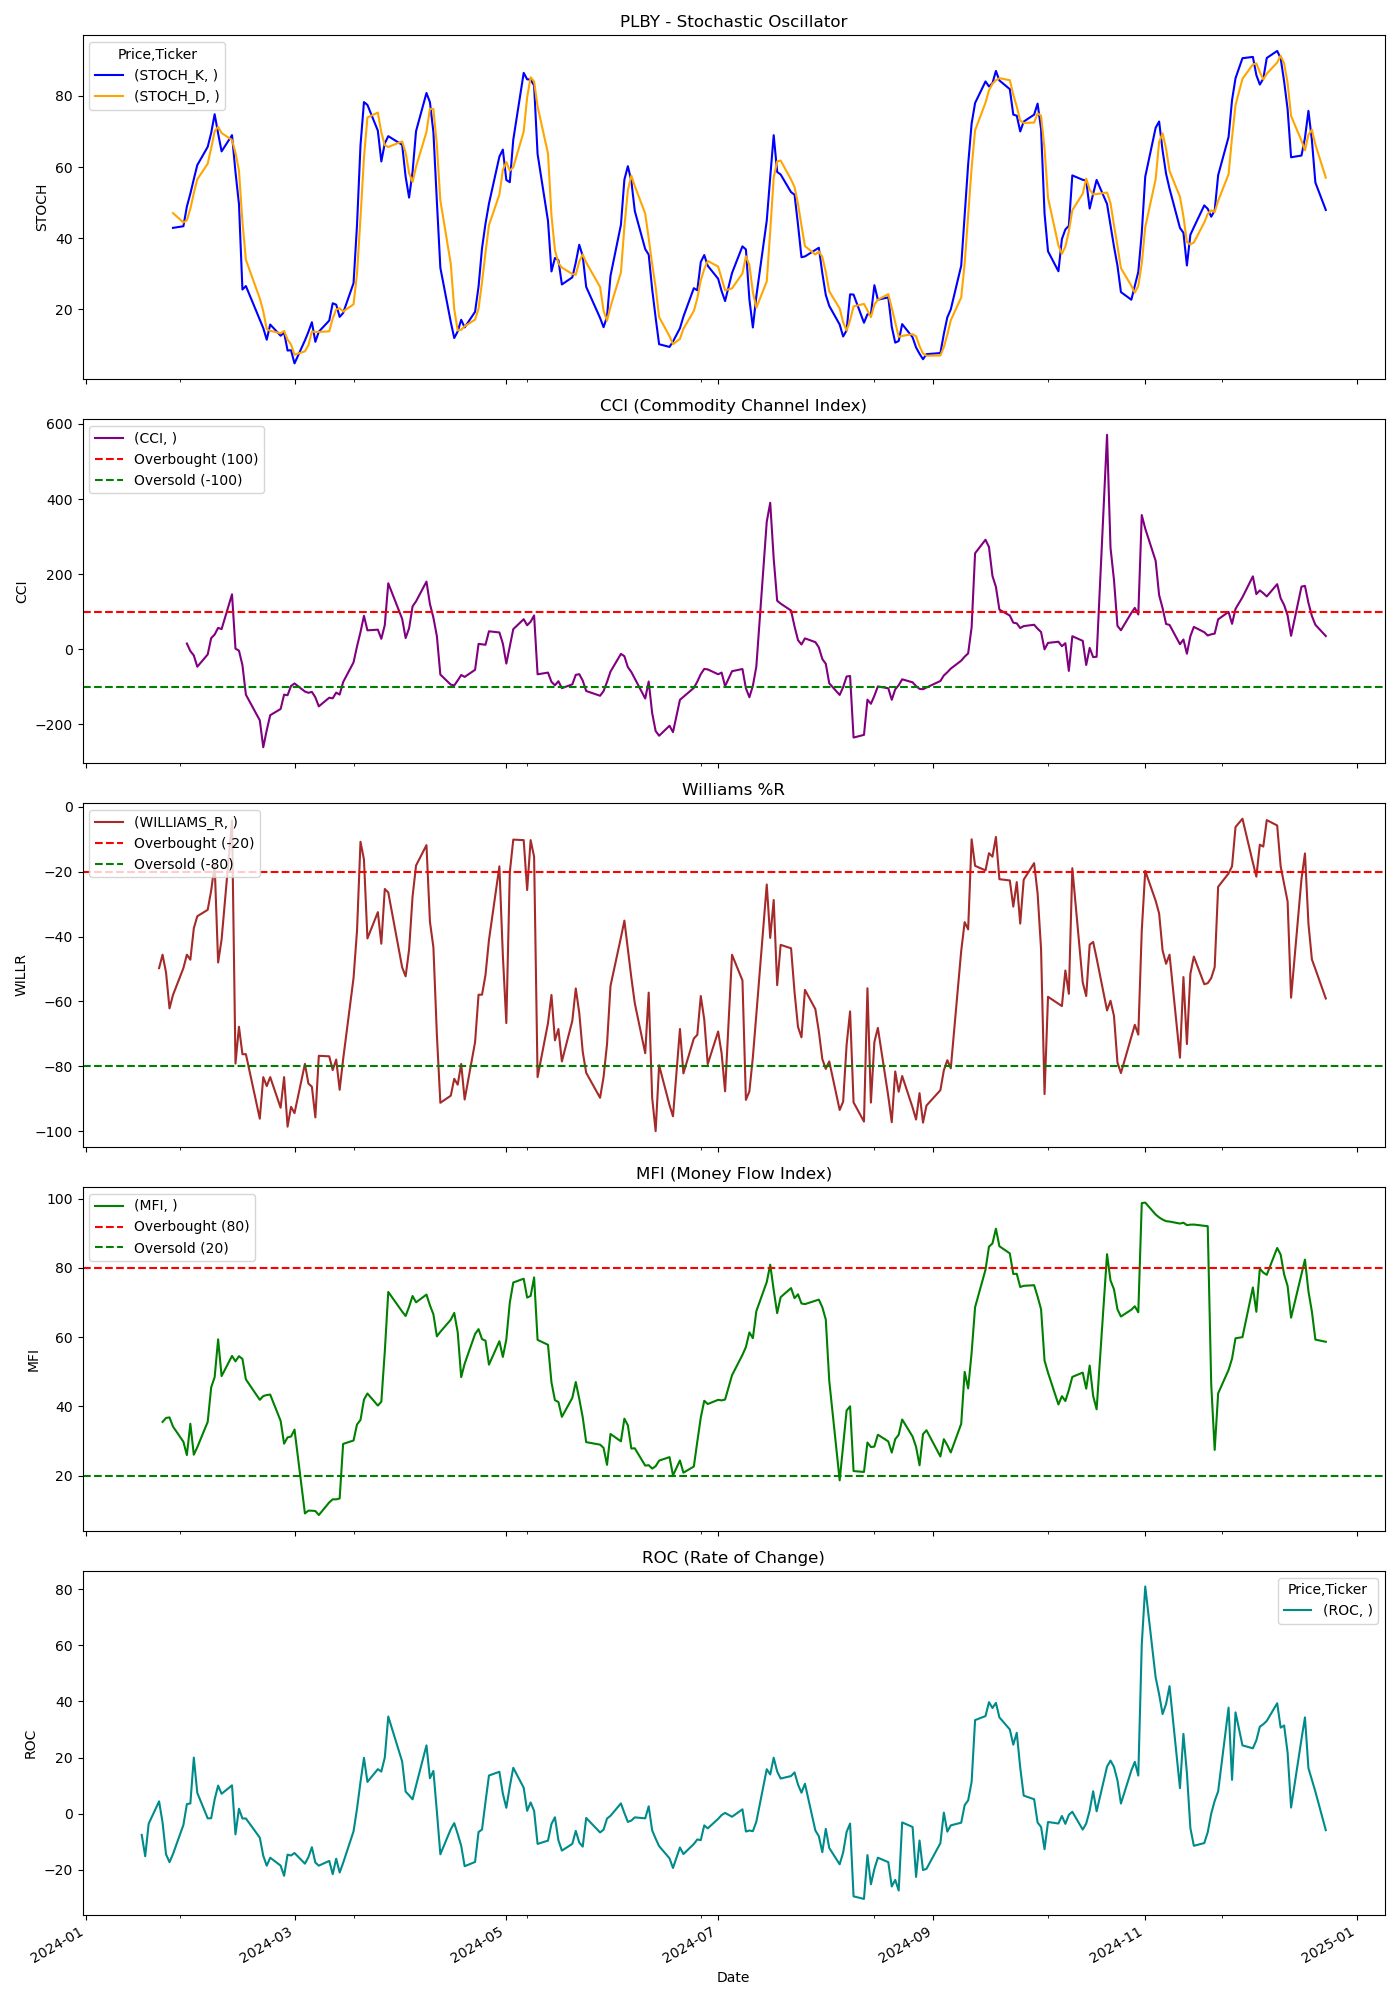

Source data for this figure (header and first rows):
Price, Close, High, Low, Open, Volume, STOCH_K, STOCH_D, CCI, WILLIAMS_R, MFI, ROC
Ticker, PLBY, PLBY, PLBY, PLBY, PLBY, , , , , , 
Date, , , , , , , , , , , 
2024-01-02, 1.19, 1.28, 1.01, 1.01, 2119600, , , , , , 
2024-01-03, 1.14, 1.177, 1.06, 1.15, 902900, , , , , , 
2024-01-04, 1.12, 1.15, 1.08, 1.14, 612700, , , , , , 
2024-01-05, 1.14, 1.16, 1.081, 1.13, 545300, , , , , , 
2024-01-08, 1.26, 1.35, 1.12, 1.17, 1523200, , , , , , 
2024-01-09, 1.38, 1.4, 1.21, 1.24, 1169100, , , , , , 
2024-01-10, 1.33, 1.55, 1.03, 1.41, 3945900, , , , , , 
2024-01-11, 1.32, 1.42, 1.305, 1.35, 1047100, , , , , , 
2024-01-12, 1.24, 1.36, 1.17, 1.33, 906600, , , , , , 
2024-01-16, 1.18, 1.27, 1.12, 1.26, 612400, , , , , , 
2024-01-17, 1.1, 1.15, 1.06, 1.13, 1105700, , , , , , -7.563
2024-01-18, 0.967, 1.198, 0.88, 1.18, 1307400, , , , , , -15.18
2024-01-19, 1.08, 1.12, 0.826, 1.0, 1598200, , , , , , -3.571
2024-01-22, 1.19, 1.33, 1.09, 1.1, 943500, , , , -49.72, , 4.386
2024-01-23, 1.22, 1.24, 1.19, 1.19, 385400, , , , -45.58, 35.49, -3.175
2024-01-24, 1.18, 1.24, 1.18, 1.23, 325200, , , , -51.1, 36.64, -14.49
2024-01-25, 1.1, 1.23, 1.08, 1.19, 530300, , , , -62.15, 36.79, -17.29
2024-01-26, 1.13, 1.161, 1.1, 1.1, 271800, 42.91, 47.05, , -58.01, 34.14, -14.39
2024-01-29, 1.19, 1.2, 1.14, 1.14, 603700, 43.37, 44.44, , -49.72, 29.75, -4.032
2024-01-30, 1.22, 1.24, 1.124, 1.19, 531900, 48.9, 45.06, 14.76, -45.58, 25.91, 3.39
2024-01-31, 1.14, 1.3, 1.084, 1.24, 674300, 52.52, 48.26, -5.233, -47.14, 34.95, 3.636
2024-02-01, 1.16, 1.19, 1.145, 1.19, 230700, 56.61, 52.67, -17.03, -37.45, 26.02, 19.96
2024-02-02, 1.16, 1.16, 1.09, 1.15, 240400, 60.56, 56.56, -47.09, -33.73, 28.17, 7.407
2024-02-05, 1.17, 1.215, 1.13, 1.17, 673800, 65.69, 60.95, -14.29, -31.75, 35.5, -1.681
2024-02-06, 1.2, 1.282, 1.15, 1.17, 749800, 69.58, 65.28, 29.2, -25.79, 45.47, -1.639
2024-02-07, 1.24, 1.24, 1.15, 1.2, 579500, 74.87, 70.04, 38.72, -17.86, 48.44, 5.085
2024-02-08, 1.21, 1.25, 1.192, 1.24, 182700, 69.45, 71.3, 56.52, -48, 59.35, 10
2024-02-09, 1.21, 1.23, 1.17, 1.22, 492800, 64.41, 69.58, 53.22, -40.91, 48.73, 7.08
2024-02-12, 1.31, 1.32, 1.18, 1.21, 1142100, 68.97, 67.61, 146, -4.167, 54.55, 10.08
2024-02-13, 1.13, 1.269, 1.1, 1.23, 553100, 58.59, 63.99, 1.127, -79.17, 52.99, -7.377
2024-02-14, 1.16, 1.218, 1.12, 1.16, 309000, 49.62, 59.06, -4.211, -67.8, 54.48, 1.754
2024-02-15, 1.14, 1.2, 1.12, 1.16, 376800, 25.59, 44.6, -42.82, -76.27, 53.69, -1.724
2024-02-16, 1.14, 1.15, 1.095, 1.13, 275700, 26.55, 33.92, -121.7, -76.27, 47.77, -1.724
2024-02-20, 1.07, 1.125, 1.06, 1.1, 276300, 17.1, 23.08, -189.9, -96.15, 41.87, -8.547
2024-02-21, 1.02, 1.08, 0.96, 1.06, 577800, 14.75, 19.47, -261.8, -83.33, 42.95, -15
2024-02-22, 1.01, 1.04, 0.981, 1.01, 209200, 11.47, 14.44, -216.3, -86.11, 43.27, -18.55
2024-02-23, 1.02, 1.05, 0.96, 1.02, 251800, 15.74, 13.99, -176.3, -83.33, 43.37, -15.7
2024-02-26, 0.986, 1.04, 0.96, 1.01, 227300, 12.59, 13.27, -159.8, -92.78, 35.81, -18.51
2024-02-27, 1.02, 1.04, 0.97, 1.0, 233000, 13.52, 13.95, -121.5, -83.33, 29.2, -22.14
2024-02-28, 0.965, 1.03, 0.96, 1.0, 323800, 8.426, 11.51, -123.1, -98.61, 31.02, -14.6
2024-02-29, 0.987, 1.03, 0.97, 0.97, 244900, 8.519, 10.15, -98.3, -92.5, 31.26, -14.91
2024-03-01, 0.98, 1.02, 0.965, 0.965, 221400, 4.815, 7.253, -91.7, -94.44, 33.27, -14.04
2024-03-04, 0.937, 1.03, 0.85, 1.02, 1014200, 11.27, 8.202, -113.2, -79.24, 9.039, -17.81
2024-03-05, 0.904, 0.97, 0.868, 0.97, 223900, 13.66, 9.917, -116.6, -85.33, 9.858, -15.51
2024-03-06, 0.898, 0.921, 0.88, 0.9, 415400, 16.38, 13.77, -114.2, -86.29, 9.83, -11.96
2024-03-07, 0.834, 0.93, 0.82, 0.899, 554000, 10.88, 13.64, -128.7, -95.76, 9.745, -17.43
2024-03-08, 0.831, 0.86, 0.742, 0.814, 1205100, 13.73, 13.66, -152.8, -76.76, 8.582, -18.53
2024-03-11, 0.82, 0.88, 0.81, 0.85, 227300, 16.85, 13.82, -129.6, -76.92, 12.23, -16.84
2024-03-12, 0.8, 0.884, 0.782, 0.884, 257800, 21.72, 17.43, -131.4, -81.17, 13.13, -21.57
2024-03-13, 0.81, 0.87, 0.78, 0.78, 267700, 21.33, 19.97, -116, -77.92, 13.11, -16.06
2024-03-14, 0.78, 0.839, 0.757, 0.819, 198900, 17.89, 20.31, -121.4, -87.25, 13.37, -20.97
2024-03-15, 0.808, 0.89, 0.775, 0.78, 1239300, 18.99, 19.4, -88.1, -77.85, 29.14, -17.55
2024-03-18, 0.878, 0.92, 0.852, 0.87, 358400, 27.37, 21.42, -35.42, -52.78, 30.12, -6.297
2024-03-19, 0.92, 0.984, 0.87, 0.87, 268300, 43.73, 30.03, 7.104, -38.19, 34.75, 1.77
2024-03-20, 0.999, 1.03, 0.851, 0.92, 376200, 66.09, 45.73, 45.17, -10.76, 36.04, 11.25
2024-03-21, 1.0, 1.05, 0.96, 0.97, 442300, 78.27, 62.69, 88.61, -16.23, 41.94, 19.9
2024-03-22, 0.925, 1.03, 0.925, 0.99, 733800, 77.47, 73.94, 49.87, -40.58, 43.7, 11.31
2024-03-25, 0.95, 1.0, 0.926, 0.98, 748600, 70.24, 75.33, 51.69, -32.47, 40.2, 15.85
... 189 more rows
